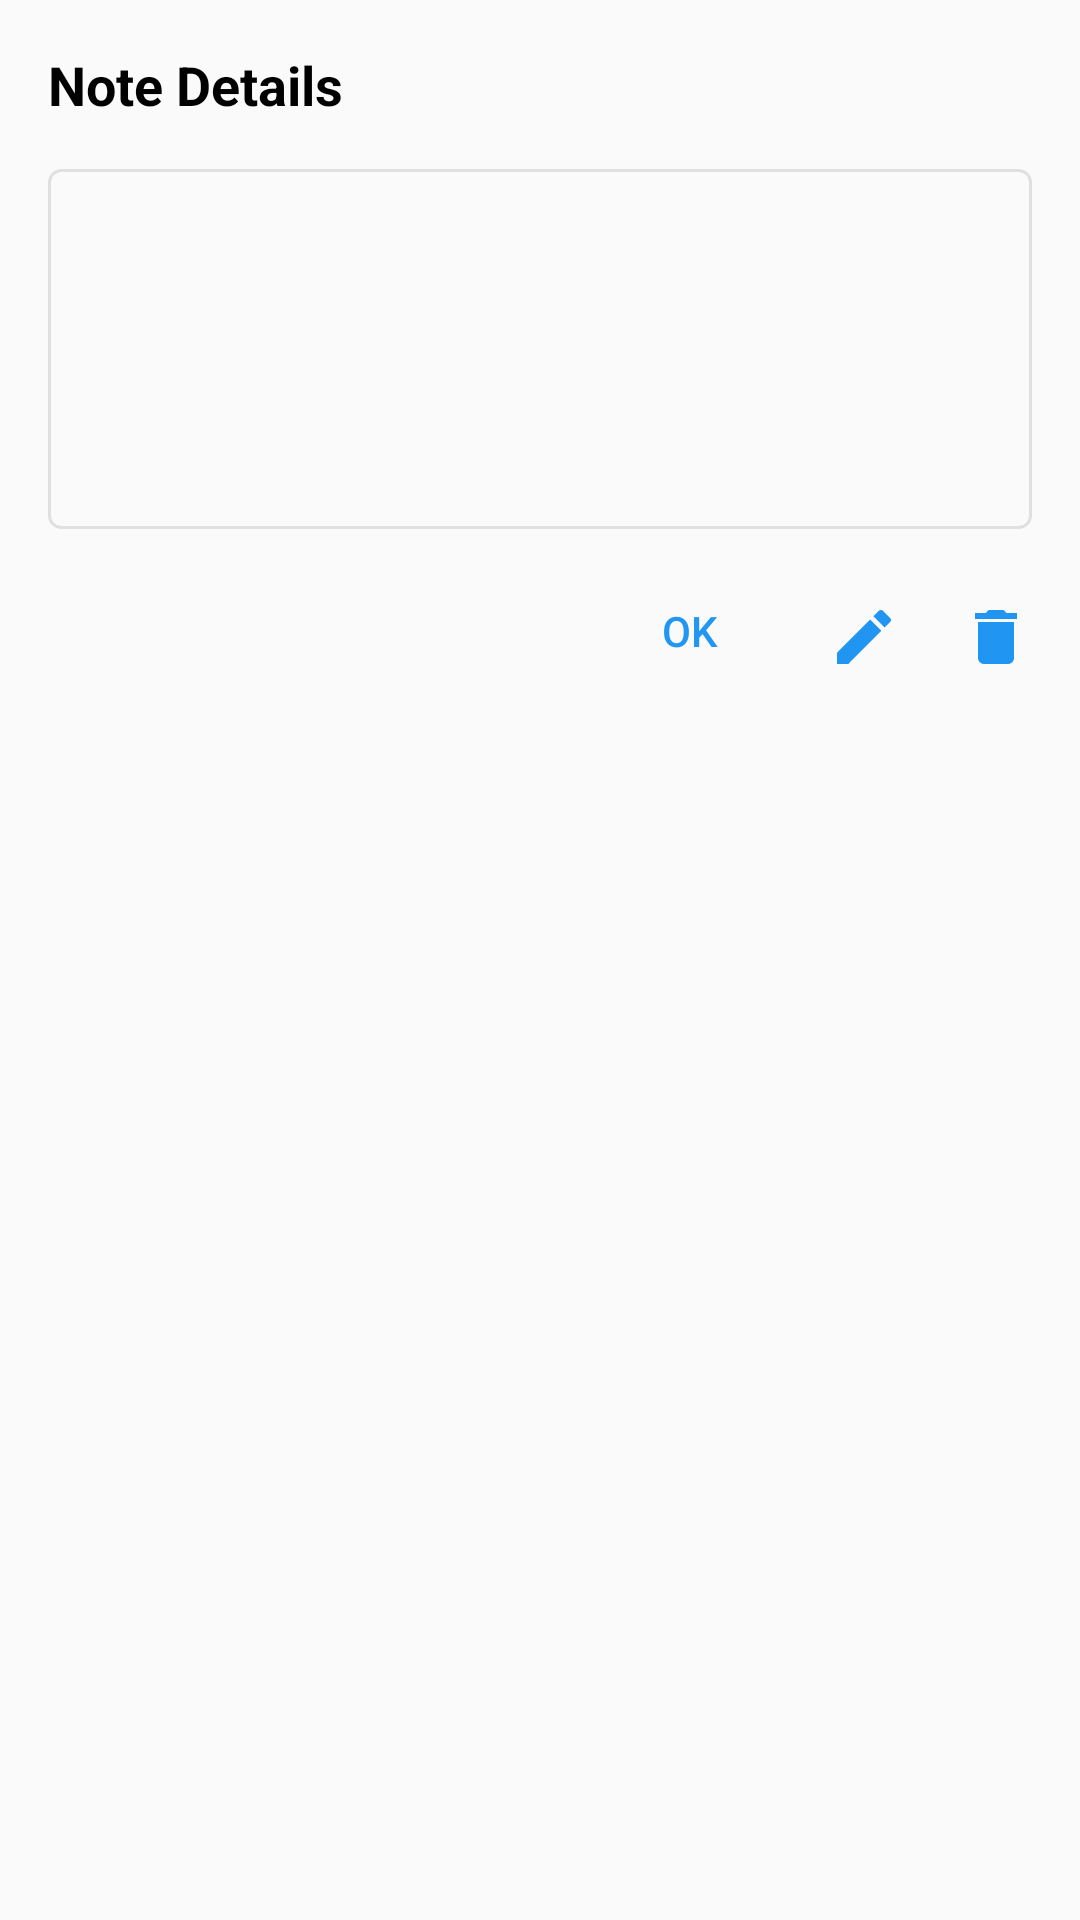

Android layout source for this screen:
<!-- AndroidManifest.xml: application theme Theme.ImageGenerator -->
<!-- res/layout/note_popup_layout.xml -->
<?xml version="1.0" encoding="utf-8"?>
<LinearLayout xmlns:android="http://schemas.android.com/apk/res/android"
    android:layout_width="match_parent"
    android:layout_height="wrap_content"
    android:orientation="vertical"
    android:padding="16dp"
    android:background="@drawable/dialog_background">

    
    <TextView
        android:id="@+id/popupTitle"
        android:layout_width="match_parent"
        android:layout_height="wrap_content"
        android:text="Note Details"
        android:textSize="18sp"
        android:textStyle="bold"
        android:textColor="@color/black"
        android:layout_marginBottom="16dp"/>

    
    <TextView
        android:id="@+id/noteContent"
        android:layout_width="match_parent"
        android:layout_height="wrap_content"
        android:textSize="16sp"
        android:textColor="@color/black"
        android:padding="12dp"
        android:background="@drawable/edittext_background"
        android:minHeight="120dp"/>

    
    <LinearLayout
        android:layout_width="match_parent"
        android:layout_height="wrap_content"
        android:layout_marginTop="16dp"
        android:orientation="horizontal"
        android:gravity="end">

        
        <Button
            android:id="@+id/okButton"
            style="@style/DialogButton"
            android:layout_width="wrap_content"
            android:layout_height="wrap_content"
            android:text="OK"
            android:textColor="@color/blue"/>

        
        <ImageButton
            android:id="@+id/editButton"
            android:layout_width="wrap_content"
            android:layout_height="wrap_content"
            android:layout_marginStart="14dp"
            android:layout_marginTop="8dp"
            android:src="@drawable/baseline_edit_24"
        android:contentDescription="Edit"
        android:background="?android:attr/selectableItemBackgroundBorderless"/>
        <ImageButton
            android:id="@+id/deleteButton"
            android:layout_width="wrap_content"
            android:layout_height="wrap_content"
            android:layout_marginStart="20dp"
            android:layout_marginTop="8dp"
            android:src="@drawable/baseline_delete_24"
            android:contentDescription="Delete"
            android:background="?android:attr/selectableItemBackgroundBorderless"/>
    </LinearLayout>
</LinearLayout>
<!-- resources referenced by this layout -->
<resources>
  <color name="black">#FF000000</color>
  <color name="blue">#FF2196F3</color>
  <!-- drawable baseline_delete_24 (drawable) -->
  <vector android:height="24dp" android:tint="#2195F2"
      android:viewportHeight="24" android:viewportWidth="24"
      android:width="24dp" xmlns:android="http://schemas.android.com/apk/res/android">
      <path android:fillColor="@android:color/white" android:pathData="M6,19c0,1.1 0.9,2 2,2h8c1.1,0 2,-0.9 2,-2V7H6v12zM19,4h-3.5l-1,-1h-5l-1,1H5v2h14V4z"/>
  </vector>
  <!-- drawable baseline_edit_24 (drawable) -->
  <vector android:height="24dp" android:tint="#2195F2"
      android:viewportHeight="24" android:viewportWidth="24"
      android:width="24dp" xmlns:android="http://schemas.android.com/apk/res/android">
      <path android:fillColor="@android:color/white" android:pathData="M3,17.25V21h3.75L17.81,9.94l-3.75,-3.75L3,17.25zM20.71,7.04c0.39,-0.39 0.39,-1.02 0,-1.41l-2.34,-2.34c-0.39,-0.39 -1.02,-0.39 -1.41,0l-1.83,1.83 3.75,3.75 1.83,-1.83z"/>
  </vector>
  <!-- drawable edittext_background (drawable) -->
  <shape xmlns:android="http://schemas.android.com/apk/res/android">
      <solid android:color="#FAFAFA"/>
      <stroke android:width="1dp" android:color="#E0E0E0"/>
      <corners android:radius="4dp"/>
  </shape>
  <style name="DialogButton" parent="Widget.AppCompat.Button.Borderless">
          <item name="android:textSize">14sp</item>
          <item name="android:background">?android:attr/selectableItemBackground</item>
          <item name="android:minWidth">64dp</item>
          <item name="android:minHeight">36dp</item>
          <item name="android:textAllCaps">false</item> 
      </style>
  <style name="Theme.ImageGenerator" parent="Theme.AppCompat.DayNight.NoActionBar">
          
          <item name="colorPrimary">@color/purple_500</item>
          <item name="colorPrimaryVariant">@color/purple_700</item>
          <item name="colorOnPrimary">@color/white</item>
          
          <item name="colorSecondary">@color/teal_200</item>
          <item name="colorSecondaryVariant">@color/teal_700</item>
          <item name="colorOnSecondary">@color/black</item>
          
          <item name="android:statusBarColor">?attr/colorPrimaryVariant</item>
          
      </style>
  <color name="purple_500">#FF6200EE</color>
  <color name="purple_700">#FF3700B3</color>
  <color name="white">#FFFFFFFF</color>
  <color name="teal_200">#FF03DAC5</color>
  <color name="teal_700">#FF018786</color>
</resources>
